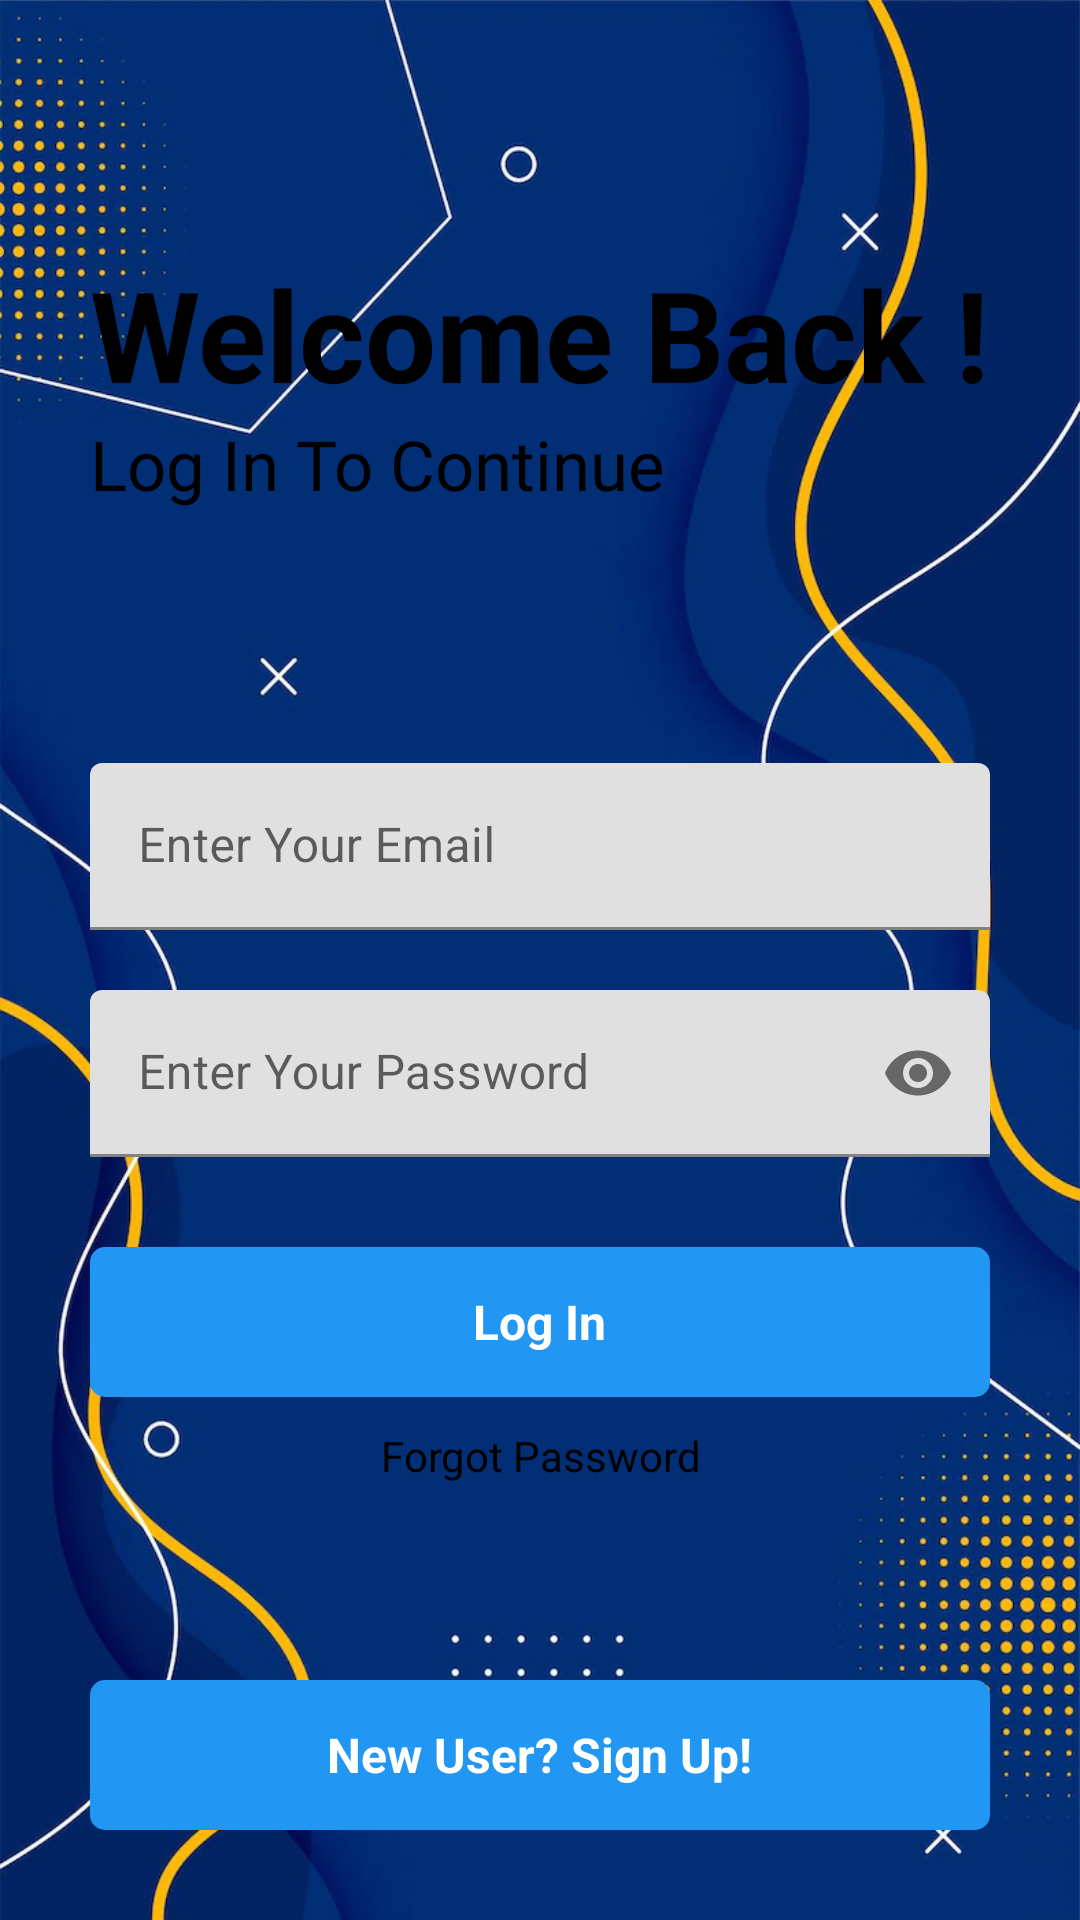

Android layout source for this screen:
<!-- AndroidManifest.xml: application theme Theme.NotesAndPasswordManager -->
<!-- res/layout/activity_main.xml -->
<?xml version="1.0" encoding="utf-8"?>
<RelativeLayout xmlns:android="http://schemas.android.com/apk/res/android"
    xmlns:app="http://schemas.android.com/apk/res-auto"
    xmlns:tools="http://schemas.android.com/tools"
    android:layout_width="match_parent"
    android:layout_height="match_parent"
    android:background="@drawable/login_background"
    tools:context=".Authentication.MainActivity">

    <RelativeLayout
        android:layout_width="match_parent"
        android:layout_height="wrap_content"
        android:id="@+id/centerline1"
        android:layout_centerInParent="true">
    </RelativeLayout>

    <LinearLayout
        android:layout_width="match_parent"
        android:layout_height="wrap_content"
        android:layout_marginLeft="30dp"
        android:layout_marginRight="30dp"
        android:layout_above="@id/centerline1"
        android:layout_marginBottom="150dp"
        android:orientation="vertical">

        <TextView
            android:layout_width="match_parent"
            android:layout_height="wrap_content"
            android:text="Welcome Back !"
            android:textSize="42sp"
            android:textColor="#000000"
            android:textStyle="bold">

        </TextView>

        <TextView
            android:layout_width="match_parent"
            android:layout_height="wrap_content"
            android:text="Log In To Continue"
            android:textSize="23sp"
            android:textColor="#000000">

        </TextView>

    </LinearLayout>


    <com.google.android.material.textfield.TextInputLayout
        android:layout_width="match_parent"
        android:layout_height="wrap_content"
        android:layout_above="@+id/centerline1"
        android:layout_marginBottom="10dp"
        android:id="@+id/email"
        android:layout_marginRight="30dp"
        android:layout_marginLeft="30dp"
        >

        <EditText
            android:id="@+id/loginemail"
            android:layout_width="match_parent"
            android:layout_height="wrap_content"
            android:hint="Enter Your Email"
            android:inputType="textEmailAddress"
            tools:ignore="SpeakableTextPresentCheck">

        </EditText>
    </com.google.android.material.textfield.TextInputLayout>

    <com.google.android.material.textfield.TextInputLayout
        android:layout_width="match_parent"
        android:layout_height="wrap_content"
        android:layout_below="@+id/centerline1"
        android:layout_marginTop="10dp"
        android:id="@+id/password"
        android:layout_marginRight="30dp"
        android:layout_marginLeft="30dp"
        app:passwordToggleEnabled="true"
        >

        <EditText
            android:id="@+id/loginpassword"
            android:layout_width="match_parent"
            android:layout_height="wrap_content"
            android:hint="Enter Your Password"
            android:inputType="textPassword"
            tools:ignore="SpeakableTextPresentCheck">

        </EditText>
    </com.google.android.material.textfield.TextInputLayout>


    <RelativeLayout
        android:id="@+id/login"
        android:layout_width="match_parent"
        android:layout_height="50dp"
        android:layout_below="@id/password"
        android:layout_marginLeft="30dp"
        android:layout_marginTop="30dp"
        android:layout_marginRight="30dp"
        android:background="@drawable/button_design">

        <TextView
            android:layout_width="wrap_content"
            android:layout_height="wrap_content"
            android:layout_centerInParent="true"
            android:layout_marginStart="8dp"
            android:text="Log In"
            android:textColor="@color/white"
            android:textSize="16sp"
            android:textStyle="bold"></TextView>

    </RelativeLayout>

    <TextView
        android:id="@+id/gotoforgotpassword"
        android:layout_width="match_parent"
        android:layout_height="wrap_content"
        android:layout_below="@id/login"
        android:layout_marginLeft="20dp"
        android:layout_marginTop="10dp"
        android:layout_marginRight="20dp"
        android:text="Forgot Password"
        android:textAlignment="center"
        android:textColor="@color/black"></TextView>

    <RelativeLayout
        android:id="@+id/gotosignup"
        android:layout_width="match_parent"
        android:layout_height="50dp"
        android:layout_alignParentBottom="true"
        android:layout_marginLeft="30dp"
        android:layout_marginRight="30dp"
        android:layout_marginBottom="30dp"
        android:background="@drawable/button_design">

        <TextView
            android:layout_width="wrap_content"
            android:layout_height="wrap_content"
            android:layout_centerInParent="true"
            android:layout_marginStart="8dp"
            android:text="New User? Sign Up!"
            android:textColor="@color/white"
            android:textSize="16sp"
            android:textStyle="bold"></TextView>

    </RelativeLayout>

    <ProgressBar
        android:id="@+id/progressbarofmainactivity"
        android:layout_width="wrap_content"
        android:layout_height="wrap_content"
        android:layout_below="@id/gotoforgotpassword"
        android:layout_centerHorizontal="true"
        android:layout_marginTop="10dp"
        android:visibility="invisible">

    </ProgressBar>

</RelativeLayout>
<!-- resources referenced by this layout -->
<resources>
  <!-- drawable button_design (drawable) -->
  <?xml version="1.0" encoding="utf-8"?>
  <shape xmlns:android="http://schemas.android.com/apk/res/android">
  
      <solid android:color="#2196F3">
  
      </solid>
  
      <corners android:radius="5dp">
  
      </corners>
  </shape>
  <!-- drawable login_background: png bitmap (drawable, 479612 bytes) -->
  <style name="Theme.NotesAndPasswordManager" parent="Theme.MaterialComponents.DayNight.DarkActionBar">
          
          <item name="colorPrimary">@color/purple_500</item>
          <item name="colorPrimaryVariant">@color/purple_700</item>
          <item name="colorOnPrimary">@color/white</item>
          
          <item name="colorSecondary">@color/teal_200</item>
          <item name="colorSecondaryVariant">@color/teal_700</item>
          <item name="colorOnSecondary">@color/black</item>
          
          <item name="android:statusBarColor" tools:targetApi="l">?attr/colorPrimaryVariant</item>
          
      </style>
  <!-- not gathered from this repository: default colours our renderer supplied (Android Studio template values) -->
  <color name="purple_500">#FF6200EE</color>
  <color name="purple_700">#FF3700B3</color>
  <color name="teal_200">#FF03DAC5</color>
  <color name="teal_700">#FF018786</color>
  <color name="black">#FF000000</color>
  <color name="white">#FFFFFFFF</color>
</resources>
